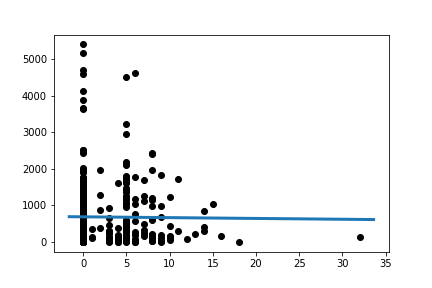

Source data for this figure (header and first rows):
Slope:	-2.2274883597490964
Intercept:	689.7
R_value:	-0.009574
P_value:	0.853
